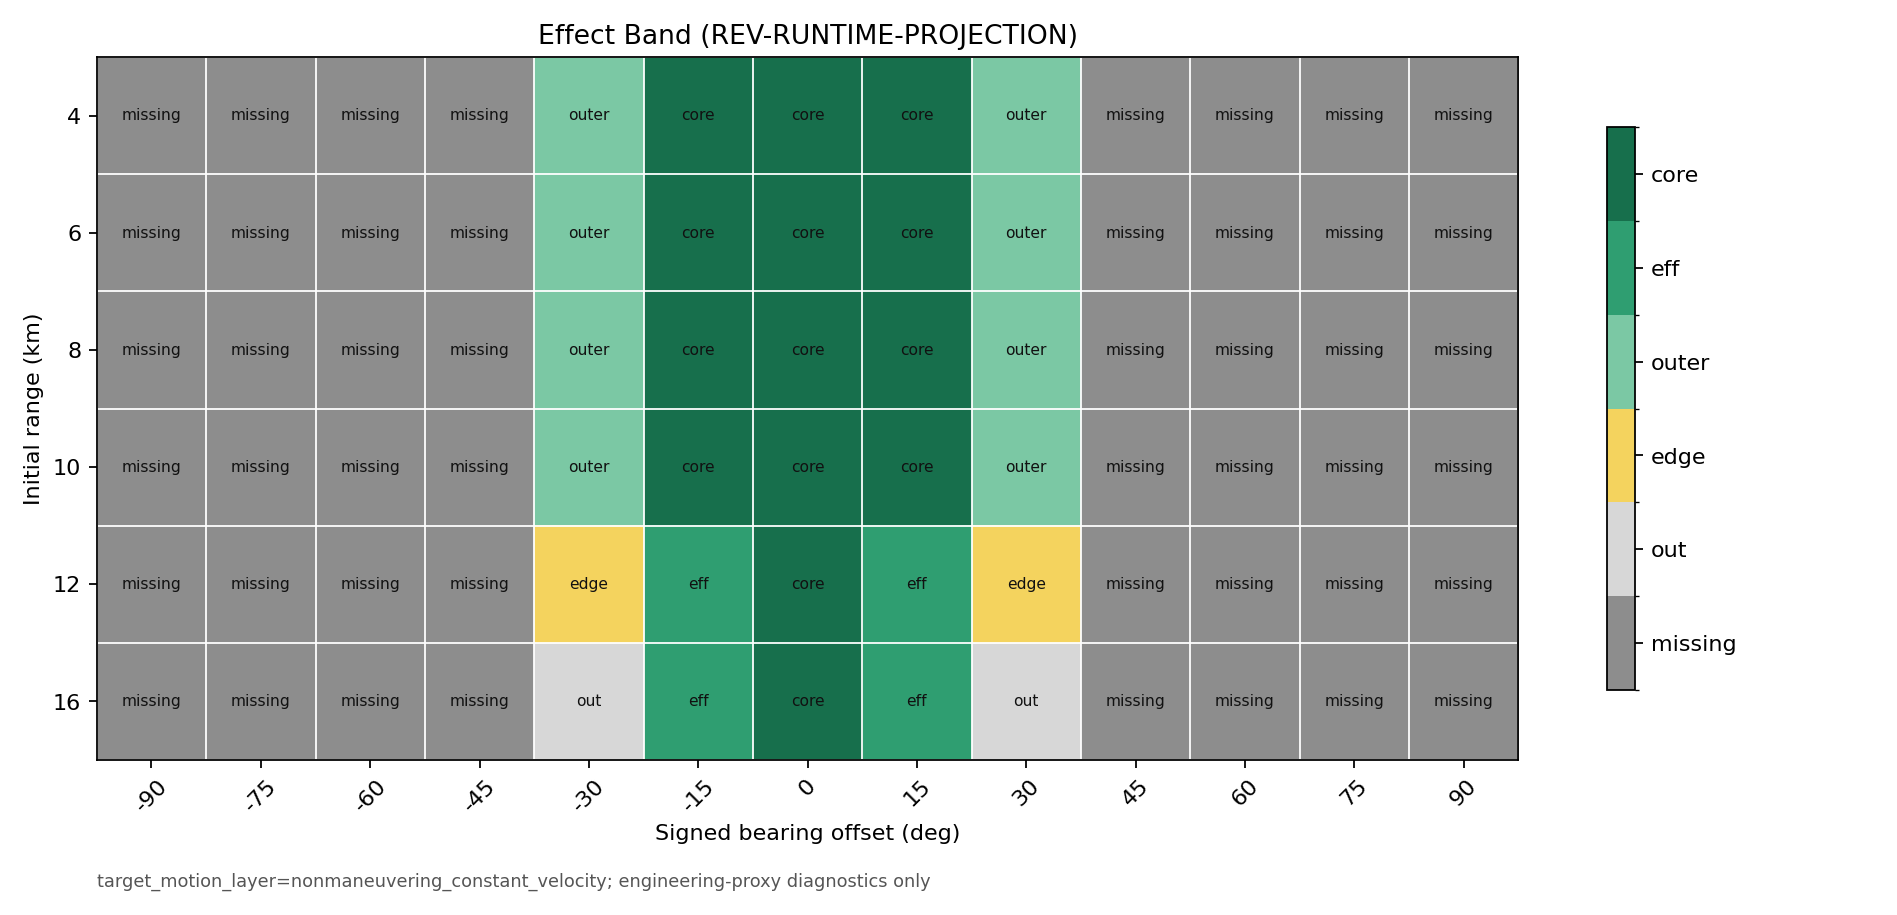

The file beside this chart, header and first rows:
range_km, -90, -75, -60, -45, -30, -15, 0, 15, 30, 45, 60, 75, 90
4, unclassified_missing_R_effect, unclassified_missing_R_effect, unclassified_missing_R_effect, unclassified_missing_R_effect, outer_effective, core, core, core, outer_effective, unclassified_missing_R_effect, unclassified_missing_R_effect, unclassified_missing_R_effect, unclassified_missing_R_effect
6, unclassified_missing_R_effect, unclassified_missing_R_effect, unclassified_missing_R_effect, unclassified_missing_R_effect, outer_effective, core, core, core, outer_effective, unclassified_missing_R_effect, unclassified_missing_R_effect, unclassified_missing_R_effect, unclassified_missing_R_effect
8, unclassified_missing_R_effect, unclassified_missing_R_effect, unclassified_missing_R_effect, unclassified_missing_R_effect, outer_effective, core, core, core, outer_effective, unclassified_missing_R_effect, unclassified_missing_R_effect, unclassified_missing_R_effect, unclassified_missing_R_effect
10, unclassified_missing_R_effect, unclassified_missing_R_effect, unclassified_missing_R_effect, unclassified_missing_R_effect, outer_effective, core, core, core, outer_effective, unclassified_missing_R_effect, unclassified_missing_R_effect, unclassified_missing_R_effect, unclassified_missing_R_effect
12, unclassified_missing_R_effect, unclassified_missing_R_effect, unclassified_missing_R_effect, unclassified_missing_R_effect, edge, effective, core, effective, edge, unclassified_missing_R_effect, unclassified_missing_R_effect, unclassified_missing_R_effect, unclassified_missing_R_effect
16, unclassified_missing_R_effect, unclassified_missing_R_effect, unclassified_missing_R_effect, unclassified_missing_R_effect, outside_effect, effective, core, effective, outside_effect, unclassified_missing_R_effect, unclassified_missing_R_effect, unclassified_missing_R_effect, unclassified_missing_R_effect
